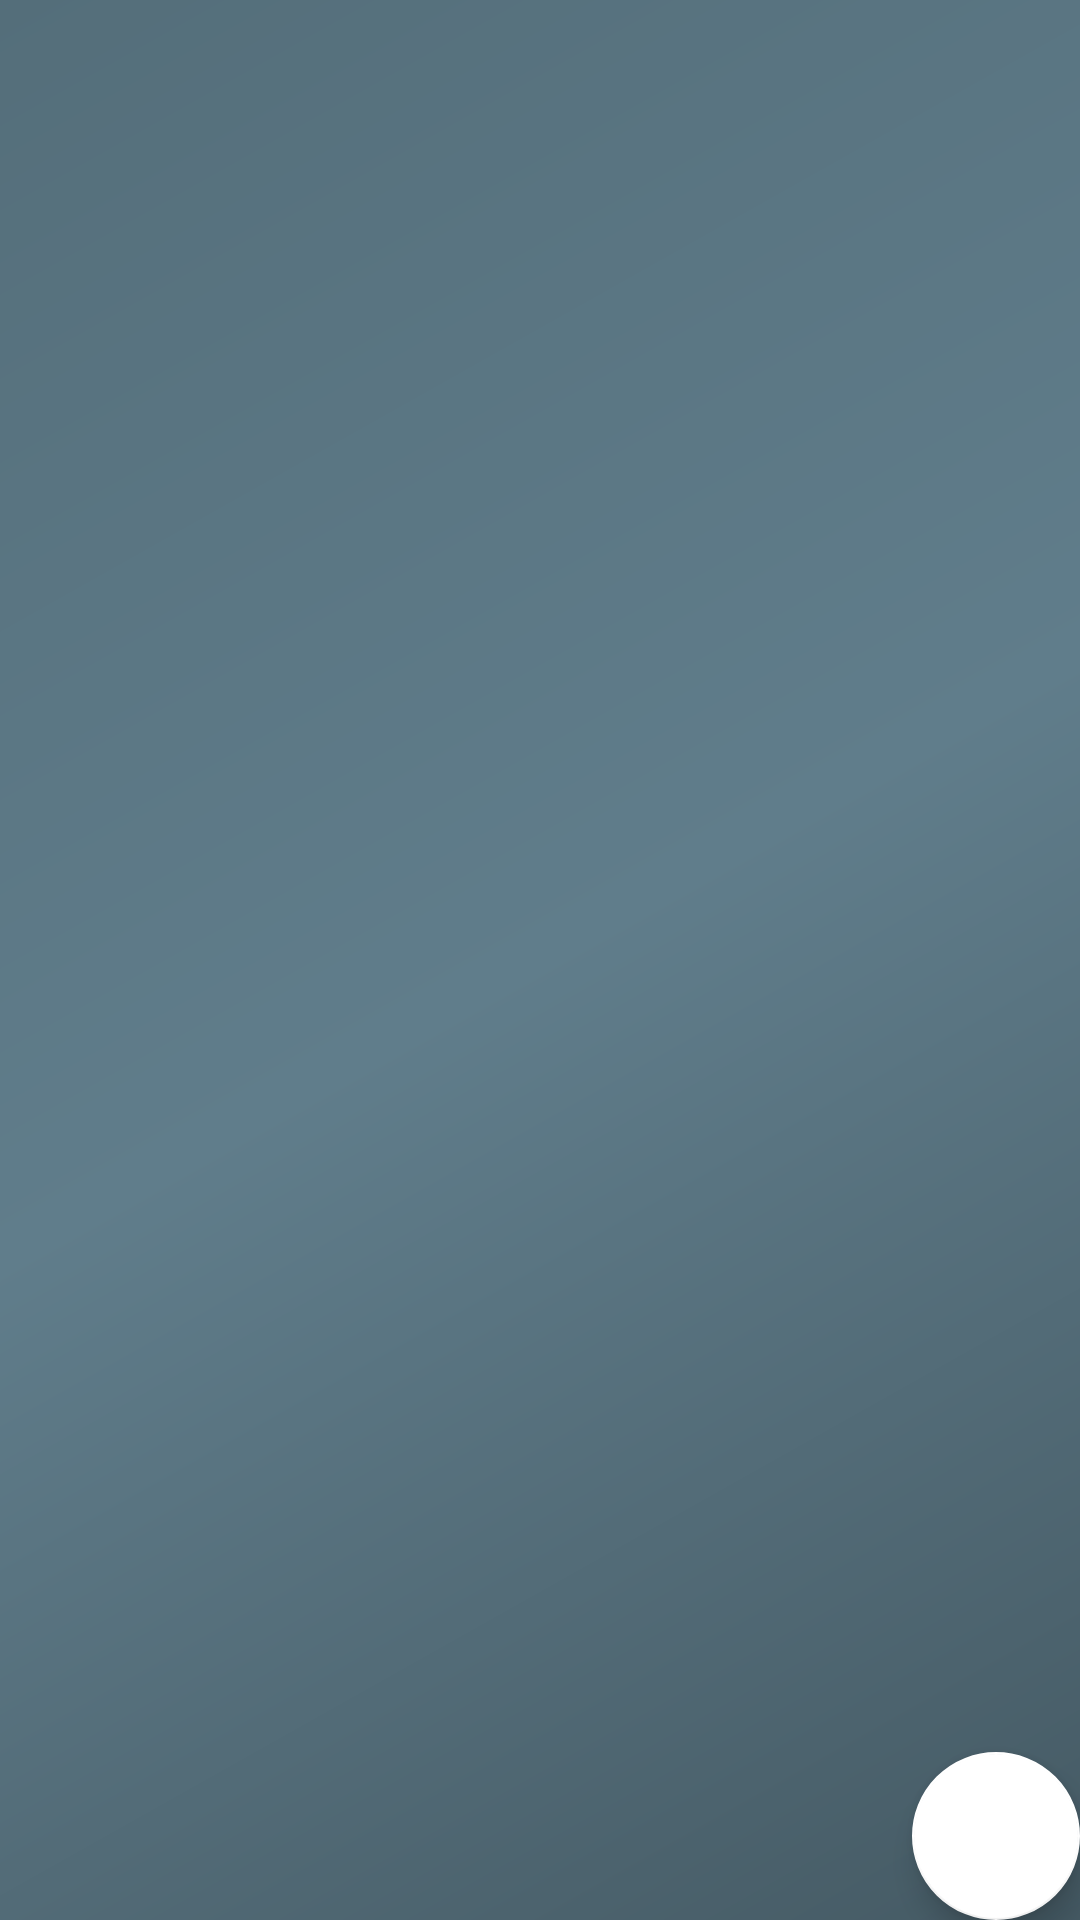

Android layout source for this screen:
<!-- AndroidManifest.xml: application theme AppTheme -->
<!-- res/layout/activity_favorite_movie.xml -->
<?xml version="1.0" encoding="utf-8"?>
<android.support.design.widget.CoordinatorLayout xmlns:android="http://schemas.android.com/apk/res/android"
    xmlns:app="http://schemas.android.com/apk/res-auto"
    xmlns:tools="http://schemas.android.com/tools"
    android:layout_width="match_parent"
    android:layout_height="match_parent"
    tools:context="com.example.moviemaster.FavoriteMovie"
    android:id="@+id/relativeLayout"
    android:background="@drawable/bg_content">

    <android.support.v7.widget.RecyclerView
        android:id="@+id/rvFavorite"
        android:layout_width="match_parent"
        android:layout_height="wrap_content">

    </android.support.v7.widget.RecyclerView>

    <android.support.design.widget.FloatingActionButton
        android:id="@+id/fab"
        android:layout_width="wrap_content"
        android:layout_height="wrap_content"
        android:layout_gravity="bottom|end"
        android:layout_margin="@dimen/fab_margin"
        app:srcCompat="@drawable/ic_keyboard_arrow_up"
        app:backgroundTint="@android:color/white"/>

</android.support.design.widget.CoordinatorLayout>
<!-- resources referenced by this layout -->
<resources>
  <!-- drawable bg_content (drawable) -->
  <shape xmlns:android="http://schemas.android.com/apk/res/android"
      android:shape="rectangle">
      <gradient
          android:angle="135"
          android:centerColor="#607d8b"
          android:endColor="#546e7a"
          android:startColor="#455a64"
          android:type="linear" />
  </shape>
  <style name="AppTheme" parent="Theme.AppCompat.Light.DarkActionBar">
          
          <item name="colorPrimary">@color/colorPrimary</item>
          <item name="colorPrimaryDark">@color/colorPrimaryDark</item>
          <item name="colorAccent">@color/colorAccent</item>
      </style>
  <color name="colorPrimary">#607D8B</color>
  <color name="colorPrimaryDark">#455A64</color>
  <color name="colorAccent">#9E9E9E</color>
</resources>
